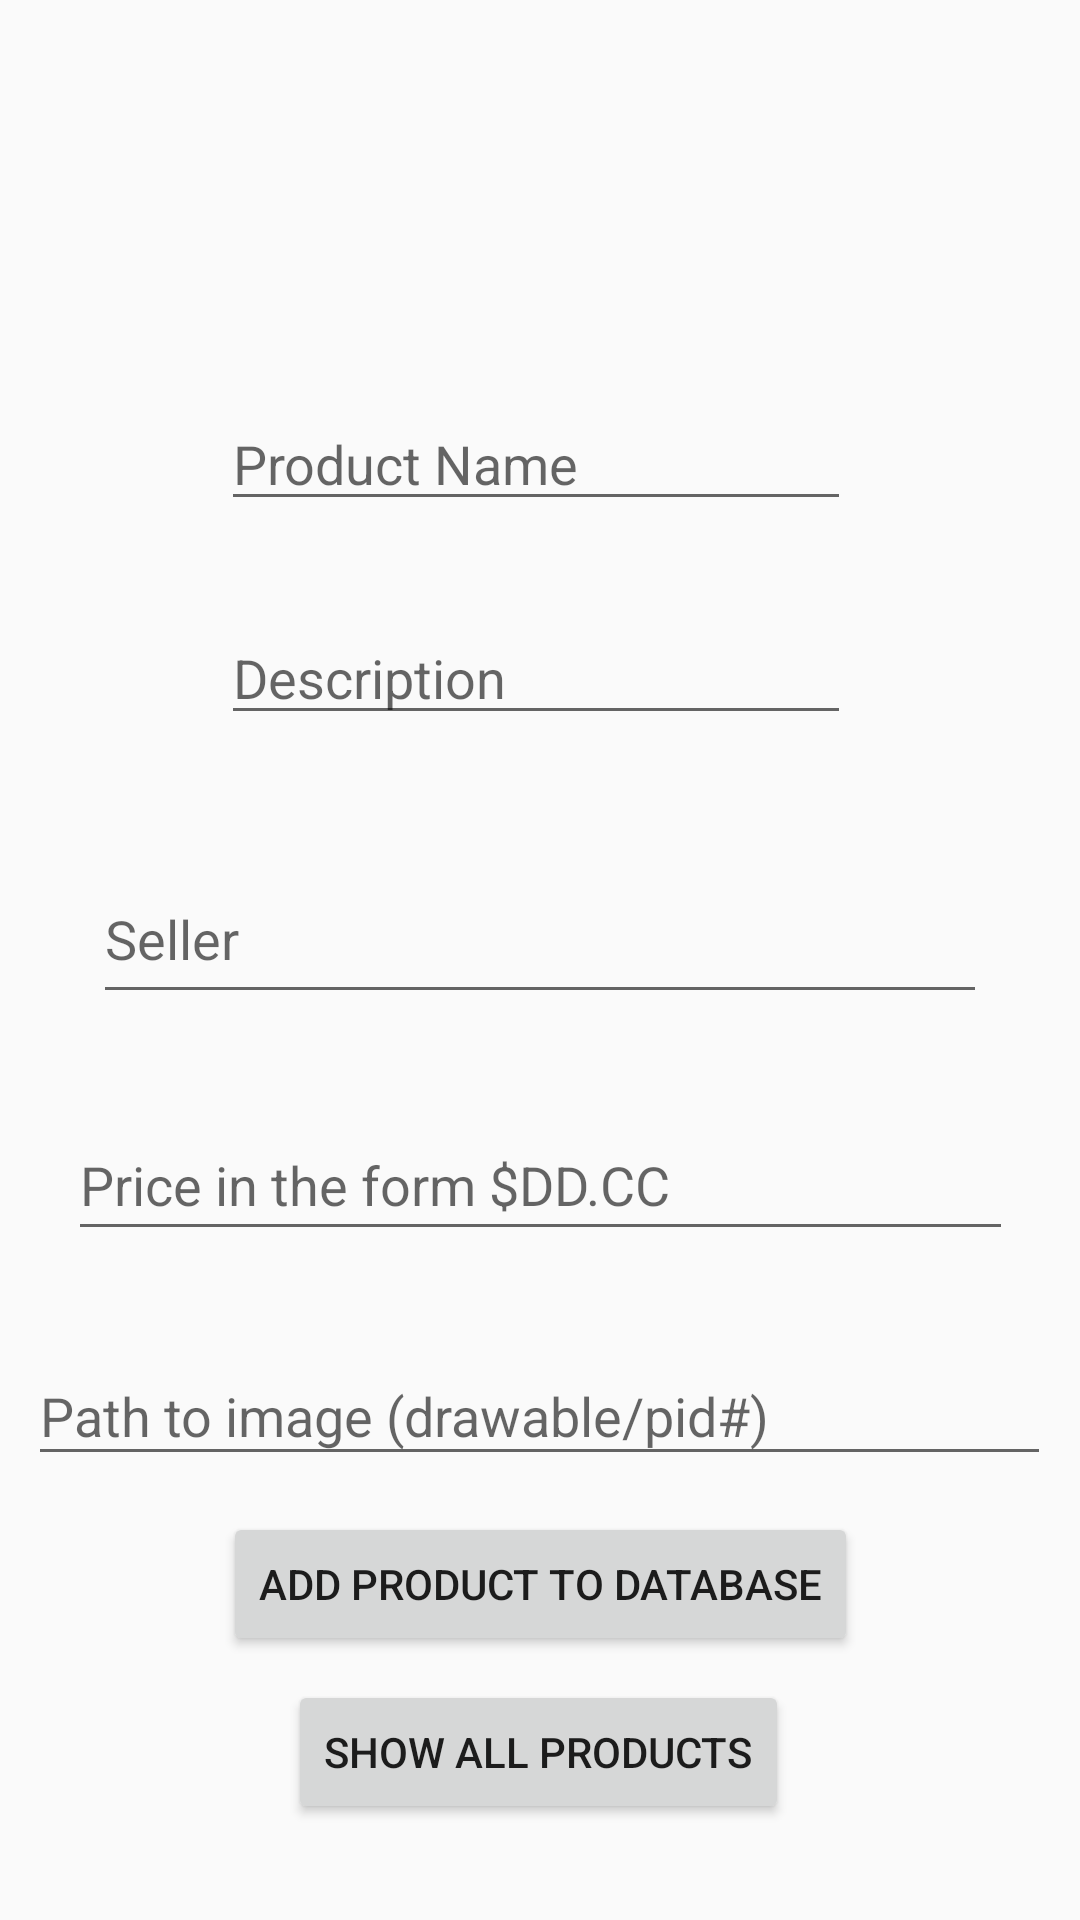

This screen was rendered from an Android layout file. Write that file and the resources it references.
<!-- AndroidManifest.xml: application theme Theme.AppCompat.Light -->
<!-- res/layout/add_products_to_db.xml -->
<?xml version="1.0" encoding="utf-8"?>
<androidx.constraintlayout.widget.ConstraintLayout xmlns:android="http://schemas.android.com/apk/res/android"
    xmlns:app="http://schemas.android.com/apk/res-auto"
    xmlns:tools="http://schemas.android.com/tools"
    android:layout_width="match_parent"
    android:layout_height="match_parent"
    android:id="@+id/add_products_page">

    <EditText
        android:id="@+id/et_productName"
        android:layout_width="wrap_content"
        android:layout_height="wrap_content"
        android:ems="10"
        android:hint="Product Name"
        android:inputType="text"
        app:layout_constraintBottom_toTopOf="@+id/et_productDescription"
        app:layout_constraintEnd_toEndOf="parent"
        app:layout_constraintHorizontal_bias="0.492"
        app:layout_constraintStart_toStartOf="parent"
        app:layout_constraintTop_toTopOf="parent"
        app:layout_constraintVertical_bias="0.816" />

    <EditText
        android:id="@+id/et_productDescription"
        android:layout_width="wrap_content"
        android:layout_height="wrap_content"
        android:layout_marginBottom="40dp"
        android:ems="10"
        android:hint="Description"
        android:inputType="text"
        app:layout_constraintBottom_toTopOf="@+id/et_seller"
        app:layout_constraintEnd_toEndOf="parent"
        app:layout_constraintHorizontal_bias="0.492"
        app:layout_constraintStart_toStartOf="parent" />

    <EditText
        android:id="@+id/et_seller"
        android:layout_width="298dp"
        android:layout_height="53dp"
        android:layout_marginBottom="32dp"
        android:ems="10"
        android:hint="Seller"
        android:inputType="text"
        app:layout_constraintBottom_toTopOf="@+id/et_price"
        app:layout_constraintEnd_toEndOf="parent"
        app:layout_constraintHorizontal_bias="0.502"
        app:layout_constraintStart_toStartOf="parent" />

    <EditText
        android:id="@+id/et_price"
        android:layout_width="315dp"
        android:layout_height="47dp"
        android:layout_marginBottom="32dp"
        android:ems="10"
        android:hint="Price in the form $DD.CC"
        android:inputType="text"
        app:layout_constraintBottom_toTopOf="@+id/et_imagePath"
        app:layout_constraintEnd_toEndOf="parent"
        app:layout_constraintHorizontal_bias="0.502"
        app:layout_constraintStart_toStartOf="parent" />

    <EditText
        android:id="@+id/et_imagePath"
        android:layout_width="341dp"
        android:layout_height="43dp"
        android:layout_marginBottom="12dp"
        android:ems="10"
        android:hint="Path to image (drawable/pid#)"
        android:inputType="text"
        app:layout_constraintBottom_toTopOf="@+id/button_add_product"
        app:layout_constraintEnd_toEndOf="parent"
        app:layout_constraintHorizontal_bias="0.492"
        app:layout_constraintStart_toStartOf="parent" />

    <Button
        android:id="@+id/button_add_product"
        android:layout_width="wrap_content"
        android:layout_height="wrap_content"
        android:layout_marginBottom="8dp"
        android:text="Add Product to Database"
        app:layout_constraintBottom_toTopOf="@+id/button_view_all"
        app:layout_constraintEnd_toEndOf="parent"
        app:layout_constraintStart_toStartOf="parent" />

    <Button
        android:id="@+id/button_view_all"
        android:layout_width="wrap_content"
        android:layout_height="wrap_content"
        android:layout_marginBottom="32dp"
        android:text="Show all Products"
        app:layout_constraintBottom_toBottomOf="parent"
        app:layout_constraintEnd_toEndOf="parent"
        app:layout_constraintHorizontal_bias="0.497"
        app:layout_constraintStart_toStartOf="parent" />

</androidx.constraintlayout.widget.ConstraintLayout>
<!-- resources referenced by this layout -->
<resources>

</resources>
